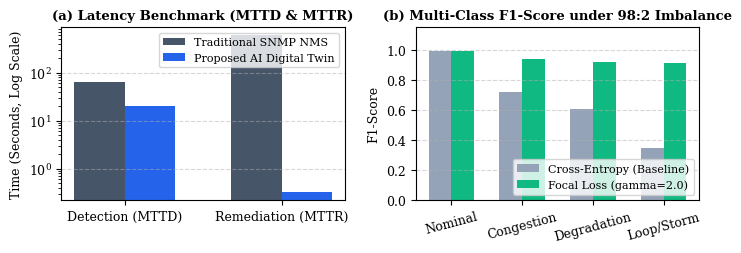

Reproduce this figure in Python.
import matplotlib.pyplot as plt
import numpy as np

# Set style for academic paper
plt.rcParams['font.family'] = 'serif'
plt.rcParams['font.serif'] = ['Times New Roman', 'DejaVu Serif']
plt.rcParams['font.size'] = 9

fig, (ax1, ax2) = plt.subplots(1, 2, figsize=(7.2, 2.6), dpi=300)

# Chart 1: MTTD & MTTR Comparison
metrics = ['Detection (MTTD)', 'Remediation (MTTR)']
traditional = [65.0, 600.0]  # in seconds (65s, 10 mins = 600s)
proposed = [20.0, 0.32]     # 20s pre-failure lead, 320ms = 0.32s

x = np.arange(len(metrics))
width = 0.32

rects1 = ax1.bar(x - width/2, traditional, width, label='Traditional SNMP NMS', color='#475569')
rects2 = ax1.bar(x + width/2, proposed, width, label='Proposed AI Digital Twin', color='#2563eb')

ax1.set_ylabel('Time (Seconds, Log Scale)')
ax1.set_yscale('log')
ax1.set_title('(a) Latency Benchmark (MTTD & MTTR)', fontsize=9.5, fontweight='bold')
ax1.set_xticks(x)
ax1.set_xticklabels(metrics)
ax1.legend(fontsize=8, loc='upper right')
ax1.grid(axis='y', linestyle='--', alpha=0.5)

# Chart 2: Rare Fault Classification F1-Score
fault_classes = ['Nominal', 'Congestion', 'Degradation', 'Loop/Storm']
ce_f1 = [0.99, 0.72, 0.61, 0.35]
focal_f1 = [0.99, 0.94, 0.92, 0.91]

x2 = np.arange(len(fault_classes))
rects3 = ax2.bar(x2 - width/2, ce_f1, width, label='Cross-Entropy (Baseline)', color='#94a3b8')
rects4 = ax2.bar(x2 + width/2, focal_f1, width, label='Focal Loss (gamma=2.0)', color='#10b981')

ax2.set_ylabel('F1-Score')
ax2.set_ylim(0, 1.15)
ax2.set_title('(b) Multi-Class F1-Score under 98:2 Imbalance', fontsize=9.5, fontweight='bold')
ax2.set_xticks(x2)
ax2.set_xticklabels(fault_classes, rotation=15)
ax2.legend(fontsize=8, loc='lower right')
ax2.grid(axis='y', linestyle='--', alpha=0.5)

plt.tight_layout()
plt.savefig('fig_ieee_results.png', bbox_inches='tight')
print("IEEE benchmark figure generated: fig_ieee_results.png")
